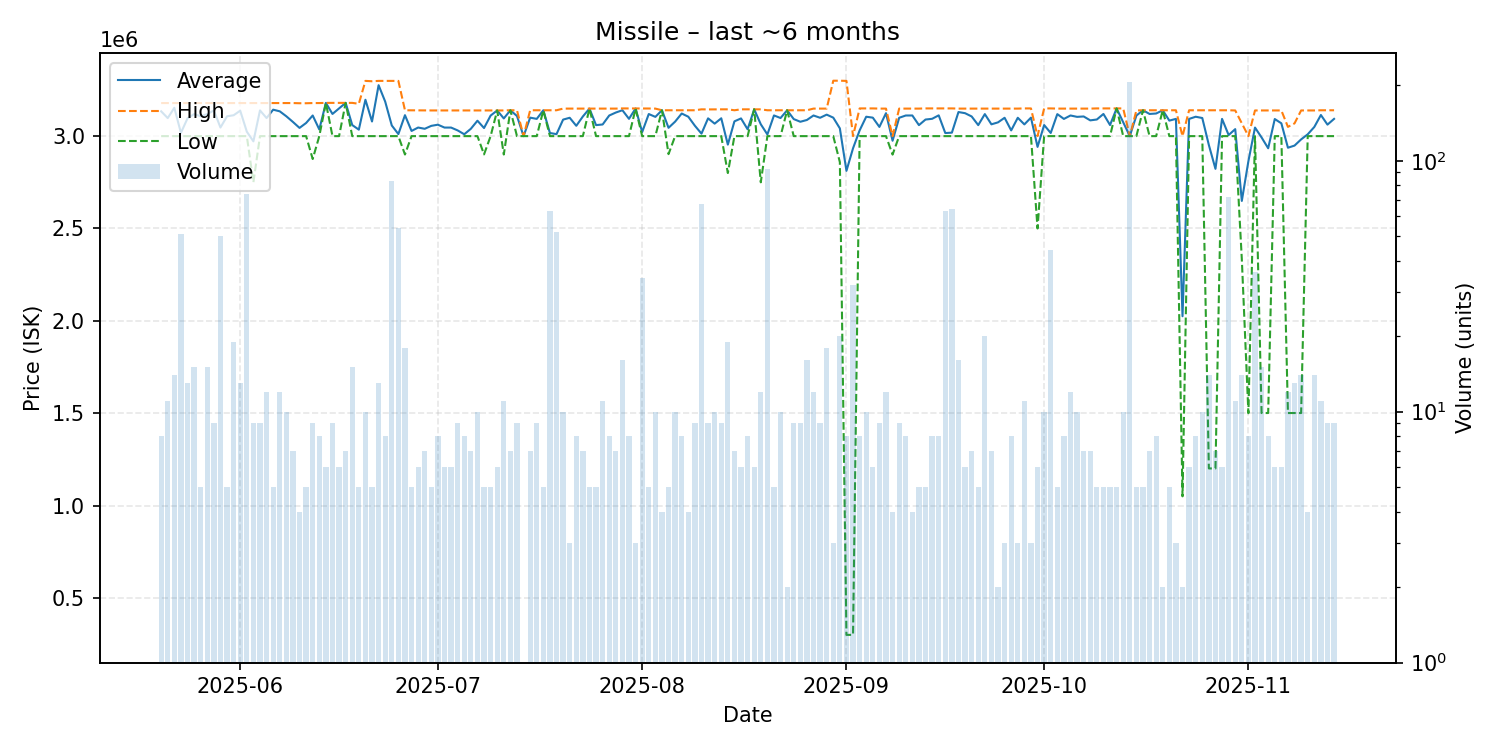

The data file committed next to this chart (first rows):
date, average, highest, lowest, order_count, volume
2025-05-20, 3134250, 3179000, 3000000, 8, 8
2025-05-21, 3097636, 3179000, 3000000, 11, 11
2025-05-22, 3153429, 3179000, 3000000, 14, 14
2025-05-23, 3017510, 3179000, 3000000, 7, 51
2025-05-24, 3096154, 3179000, 3000000, 13, 13
2025-05-25, 3119267, 3179000, 3000000, 15, 15
2025-05-26, 3107400, 3179000, 3000000, 5, 5
2025-05-27, 3119267, 3179000, 3000000, 14, 15
2025-05-28, 3139222, 3179000, 3000000, 8, 9
2025-05-29, 3046540, 3179000, 3000000, 17, 50
2025-05-30, 3107400, 3179000, 3000000, 5, 5
2025-05-31, 3113053, 3179000, 3000000, 19, 19
2025-06-01, 3137692, 3179000, 3000000, 13, 13
2025-06-02, 3024203, 3179000, 3000000, 16, 74
2025-06-03, 2971778, 3179000, 2750000, 8, 9
2025-06-04, 3139222, 3179000, 3000000, 9, 9
2025-06-05, 3097833, 3179000, 3000000, 10, 12
2025-06-06, 3143200, 3179000, 3000000, 5, 5
2025-06-07, 3134250, 3179000, 3000000, 12, 12
2025-06-08, 3107300, 3179000, 3000000, 10, 10
2025-06-09, 3076714, 3179000, 3000000, 7, 7
2025-06-10, 3044500, 3178000, 3000000, 4, 4
2025-06-11, 3071200, 3178000, 3000000, 5, 5
2025-06-12, 3111667, 3179000, 2876000, 9, 9
2025-06-13, 3036250, 3179000, 3000000, 8, 8
2025-06-14, 3180000, 3180000, 3180000, 6, 6
2025-06-15, 3120000, 3180000, 3000000, 9, 9
2025-06-16, 3150000, 3180000, 3000000, 6, 6
2025-06-17, 3180000, 3180000, 3180000, 7, 7
2025-06-18, 3060000, 3180000, 3000000, 15, 15
2025-06-19, 3035000, 3175000, 3000000, 3, 5
2025-06-20, 3196900, 3299000, 3000000, 10, 10
2025-06-21, 3079200, 3297000, 3000000, 5, 5
2025-06-22, 3275692, 3299000, 3000000, 13, 13
2025-06-23, 3186875, 3299000, 3000000, 8, 8
2025-06-24, 3057639, 3299000, 3000000, 18, 83
2025-06-25, 3011074, 3299000, 3000000, 8, 54
2025-06-26, 3113389, 3140000, 2900500, 18, 18
2025-06-27, 3028000, 3140000, 3000000, 5, 5
2025-06-28, 3046500, 3139500, 3000000, 6, 6
2025-06-29, 3039714, 3139000, 3000000, 7, 7
2025-06-30, 3055600, 3139000, 3000000, 5, 5
2025-07-01, 3061875, 3139000, 3000000, 8, 8
2025-07-02, 3046333, 3139000, 3000000, 6, 6
2025-07-03, 3046333, 3139000, 3000000, 6, 6
2025-07-04, 3030889, 3139000, 3000000, 5, 9
2025-07-05, 3010125, 3139000, 3000000, 8, 8
2025-07-06, 3039714, 3139000, 3000000, 7, 7
2025-07-07, 3083400, 3139000, 3000000, 10, 10
2025-07-08, 3043800, 3139000, 2901000, 5, 5
2025-07-09, 3111200, 3139000, 3000000, 4, 5
2025-07-10, 3139000, 3139000, 3139000, 6, 6
2025-07-11, 3095727, 3139000, 2900500, 11, 11
2025-07-12, 3140000, 3140000, 3140000, 7, 7
2025-07-13, 3108889, 3140000, 3000000, 9, 9
2025-07-14, 3000000, 3000000, 3000000, 1, 1
2025-07-15, 3100000, 3140000, 3000000, 7, 7
2025-07-16, 3093333, 3140000, 3000000, 9, 9
2025-07-17, 3140000, 3140000, 3140000, 5, 5
2025-07-18, 3016825, 3140000, 3000000, 11, 63
... 119 more rows
